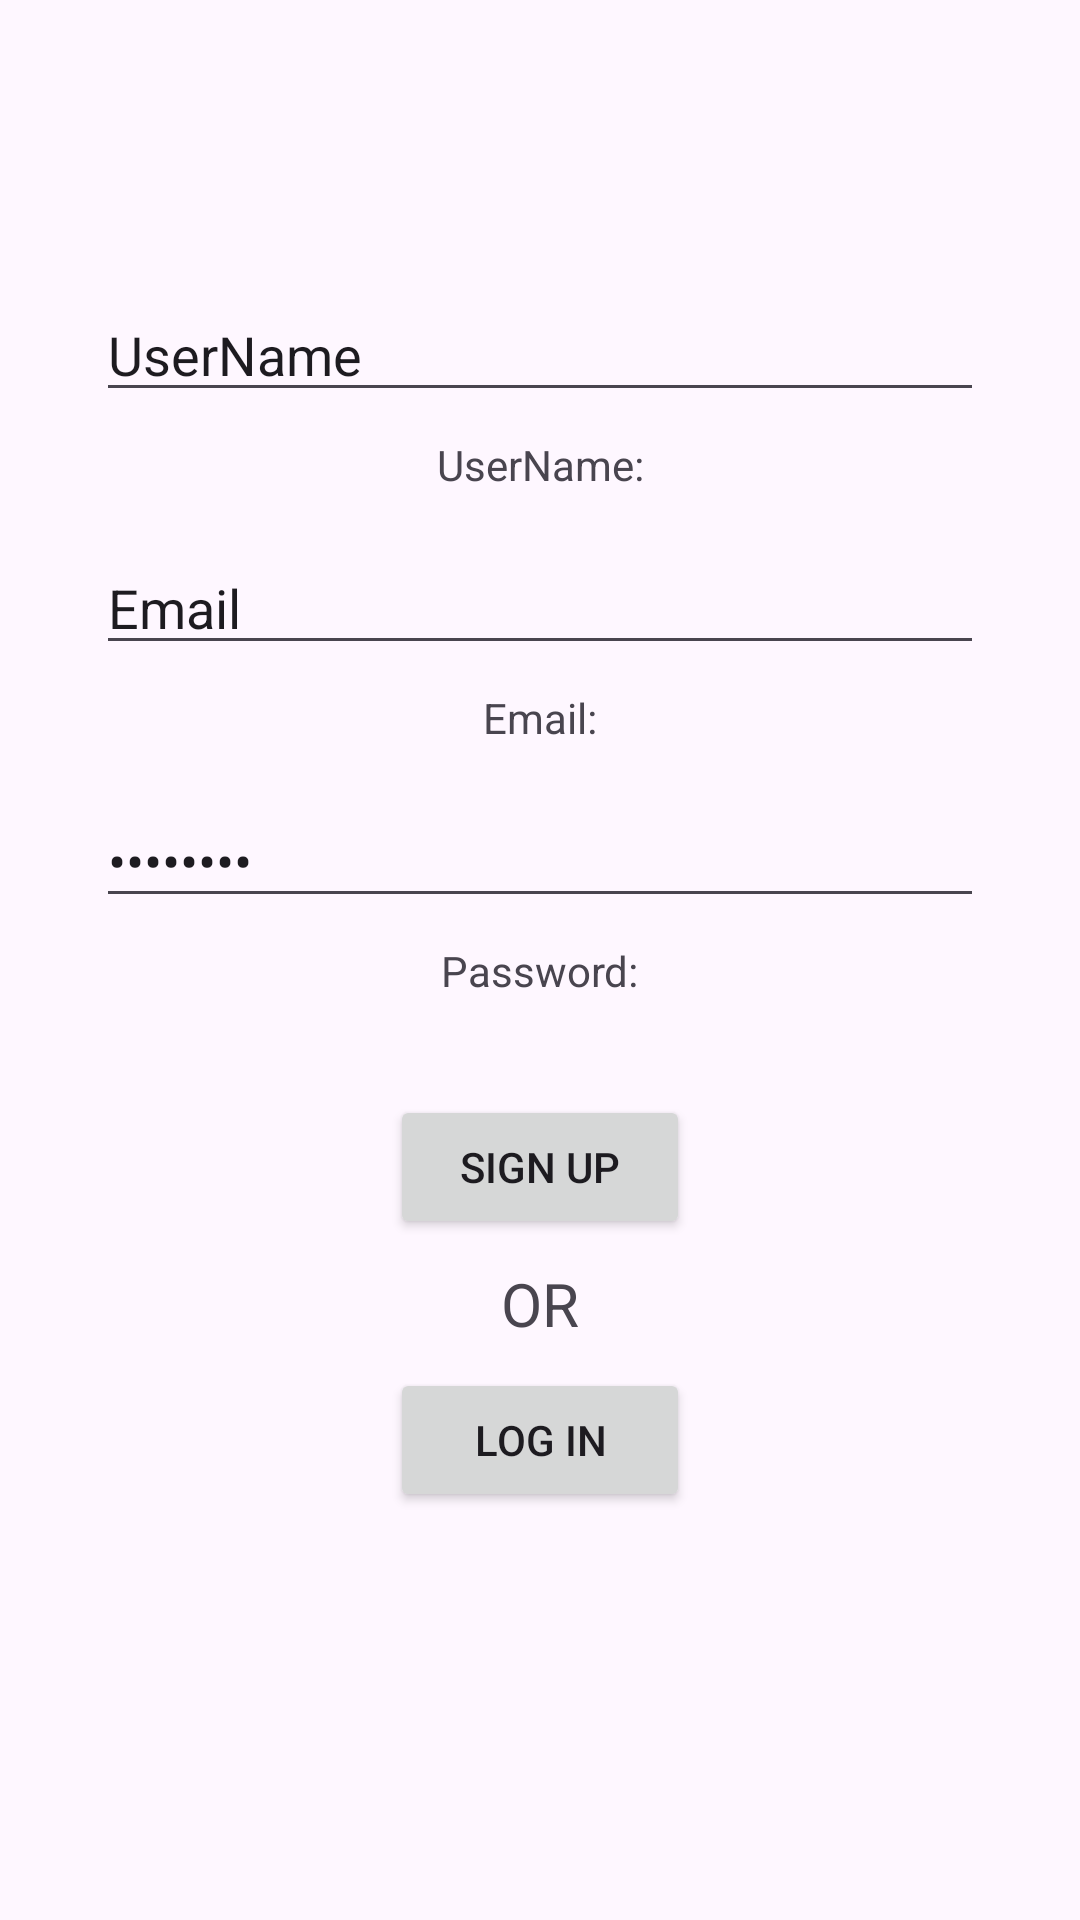

This screen was rendered from an Android layout file. Write that file and the resources it references.
<!-- AndroidManifest.xml: application theme Theme.QScanner02 -->
<!-- res/layout/signup_scene3.xml -->
<?xml version="1.0" encoding="utf-8"?>

<androidx.constraintlayout.widget.ConstraintLayout xmlns:android="http://schemas.android.com/apk/res/android"
    xmlns:app="http://schemas.android.com/apk/res-auto"
    xmlns:tools="http://schemas.android.com/tools"
    android:layout_width="match_parent"
    android:layout_height="match_parent">

    <Button
        android:id="@+id/signUpLogicButton"
        android:onClick="onClickSignUpLogicButton"
        android:text="Sign up"
        android:layout_width="100dp"
        android:layout_height="wrap_content"
        android:layout_marginTop="32dp"
        app:layout_constraintEnd_toEndOf="parent"
        app:layout_constraintStart_toStartOf="parent"
        app:layout_constraintTop_toBottomOf="@+id/passwordDecorTextView" />

    <Button
        android:id="@+id/viewLogInSceneButton"
        android:onClick="onClickViewLogInSceneButton"
        android:text="Log in"
        android:layout_width="100dp"
        android:layout_height="wrap_content"
        android:layout_marginTop="8dp"
        app:layout_constraintEnd_toEndOf="parent"
        app:layout_constraintStart_toStartOf="parent"
        app:layout_constraintTop_toBottomOf="@+id/textView2" />

    <TextView
        android:id="@+id/textView2"
        android:text="OR"
        android:layout_width="wrap_content"
        android:layout_height="wrap_content"
        android:layout_marginTop="8dp"
        android:textSize="20sp"
        app:layout_constraintEnd_toEndOf="parent"
        app:layout_constraintStart_toStartOf="parent"
        app:layout_constraintTop_toBottomOf="@+id/signUpLogicButton" />

    <EditText
        android:id="@+id/editTextTextEmailAddress"
        android:text="Email"
        android:layout_width="0dp"
        android:layout_height="wrap_content"
        android:layout_marginStart="32dp"
        android:layout_marginTop="16dp"
        android:layout_marginEnd="32dp"
        android:ems="10"
        android:inputType="textEmailAddress"
        app:layout_constraintEnd_toEndOf="parent"
        app:layout_constraintStart_toStartOf="parent"
        app:layout_constraintTop_toBottomOf="@+id/usernameDecorTextView" />

    <EditText
        android:id="@+id/editTextTextPassword2"
        android:text="Password"
        android:layout_width="0dp"
        android:layout_height="wrap_content"
        android:layout_marginStart="32dp"
        android:layout_marginTop="16dp"
        android:layout_marginEnd="32dp"
        android:ems="10"
        android:inputType="textPassword"
        app:layout_constraintEnd_toEndOf="parent"
        app:layout_constraintStart_toStartOf="parent"
        app:layout_constraintTop_toBottomOf="@+id/emailDecorTextView" />

    <EditText
        android:id="@+id/editTextText3"
        android:text="UserName"
        android:layout_width="0dp"
        android:layout_height="wrap_content"
        android:layout_marginStart="32dp"
        android:layout_marginTop="96dp"
        android:layout_marginEnd="32dp"
        android:ems="10"
        android:inputType="text"
        app:layout_constraintEnd_toEndOf="parent"
        app:layout_constraintStart_toStartOf="parent"
        app:layout_constraintTop_toTopOf="parent" />

    <TextView
        android:id="@+id/usernameDecorTextView"
        android:layout_width="wrap_content"
        android:layout_height="wrap_content"
        android:layout_marginTop="8dp"
        android:text="UserName:"
        app:layout_constraintEnd_toEndOf="parent"
        app:layout_constraintStart_toStartOf="parent"
        app:layout_constraintTop_toBottomOf="@+id/editTextText3" />

    <TextView
        android:id="@+id/emailDecorTextView"
        android:layout_width="wrap_content"
        android:layout_height="wrap_content"
        android:layout_marginTop="8dp"
        android:text="Email:"
        app:layout_constraintEnd_toEndOf="parent"
        app:layout_constraintStart_toStartOf="parent"
        app:layout_constraintTop_toBottomOf="@+id/editTextTextEmailAddress" />

    <TextView
        android:id="@+id/passwordDecorTextView"
        android:layout_width="wrap_content"
        android:layout_height="wrap_content"
        android:layout_marginTop="8dp"
        android:text="Password:"
        app:layout_constraintEnd_toEndOf="parent"
        app:layout_constraintStart_toStartOf="parent"
        app:layout_constraintTop_toBottomOf="@+id/editTextTextPassword2" />

</androidx.constraintlayout.widget.ConstraintLayout>
<!-- resources referenced by this layout -->
<resources>
  <style name="Theme.QScanner02" parent="Base.Theme.QScanner02" />
  <style name="Base.Theme.QScanner02" parent="Theme.Material3.DayNight.NoActionBar">
          
          
      </style>
</resources>
